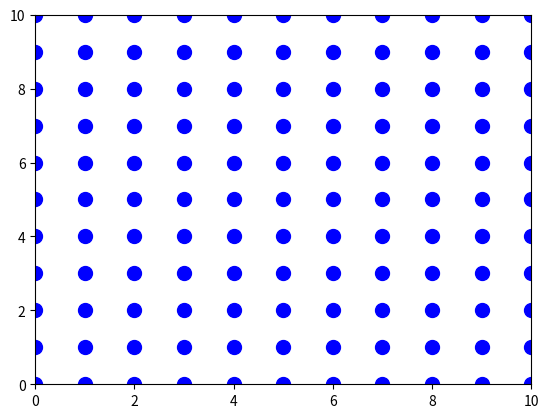

The matplotlib source for this figure:
# -*- coding: utf-8 -*-
"""
Created on Wed Feb 17 09:37:13 2021

@author: user

graphex6.py
"""
import numpy as np
import matplotlib.pyplot as plt

xvalue = np.linspace(0,10,11) #0~10까지 균등하게 11등분
yvalue = np.linspace(0,10,11)

#np.meshgrid : 2차형태로 저장
x,y = np.meshgrid(xvalue,yvalue)
print(x)
print(y)
plt.figure()
#점으로 그래프 작성 
plt.scatter(x, y, s=100,c="b")
plt.xlim(0, 10) #x축 좌표값
plt.ylim(0, 10) #y축 좌표값
plt.show()